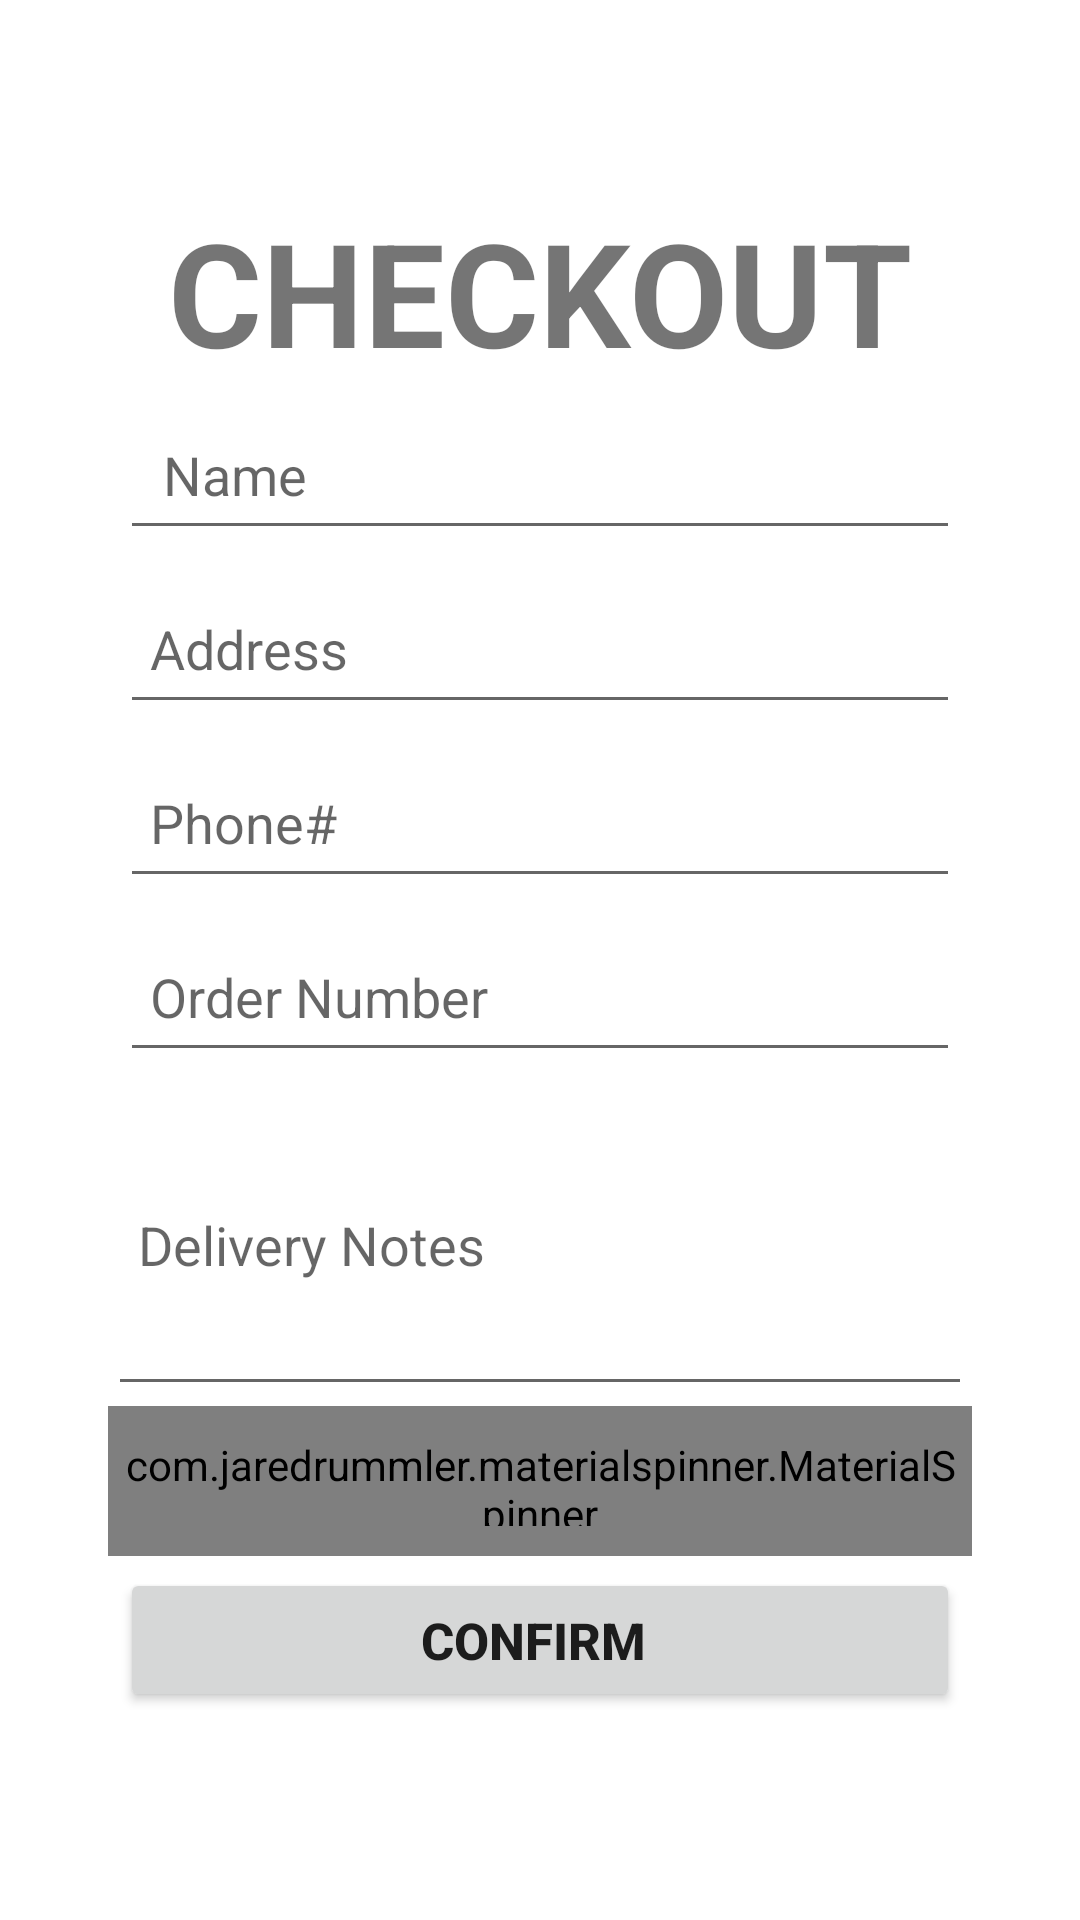

The Android layout XML behind this screen, and the referenced resources:
<!-- AndroidManifest.xml: application theme Theme.MeatShop -->
<!-- res/layout/activity_check_out.xml -->
<?xml version="1.0" encoding="utf-8"?>
<ScrollView xmlns:android="http://schemas.android.com/apk/res/android"
    xmlns:tools="http://schemas.android.com/tools"
    android:layout_width="match_parent"
    android:layout_height="match_parent"
    tools:context=".activities.consumer.CheckOutActivity">

    <RelativeLayout
        android:layout_width="match_parent"
        android:layout_height="wrap_content"
        android:layout_gravity="center_vertical">


        <LinearLayout
            android:layout_width="match_parent"
            android:layout_height="wrap_content"
            android:layout_centerInParent="true"
            android:layout_marginHorizontal="20dp"
            android:orientation="vertical"
            android:padding="16dp">

            <TextView
                android:layout_width="wrap_content"
                android:layout_height="match_parent"
                android:layout_gravity="center"
                android:text="CheckOut"
                android:textAllCaps="true"
                android:textSize="48sp"
                android:textStyle="bold" />

            <EditText
                android:id="@+id/name"
                android:layout_width="match_parent"
                android:layout_height="50dp"
                android:layout_margin="4dp"
                android:hint=" Name"
                android:inputType="text"
                android:padding="10dp" />

            <EditText
                android:id="@+id/address"
                android:layout_width="match_parent"
                android:layout_height="50dp"
                android:layout_margin="4dp"
                android:hint="Address"
                android:inputType="text"
                android:padding="10dp" />


            <EditText
                android:id="@+id/payment"
                android:layout_width="match_parent"
                android:layout_height="50dp"
                android:layout_margin="4dp"
                android:hint="Phone# "
                android:inputType="phone"
                android:padding="10dp" />


            <EditText
                android:id="@+id/order_id"
                android:layout_width="match_parent"
                android:layout_height="50dp"
                android:layout_margin="4dp"
                android:hint="Order Number"

                android:inputType="phone"
                android:padding="10dp" />


            <EditText
                android:id="@+id/description"
                android:layout_width="match_parent"
                android:layout_height="wrap_content"
                android:hint="Delivery Notes "
                android:inputType="textMultiLine"
                android:lines="4"
                android:maxLines="6"
                android:minLines="4"
                android:padding="10dp" />

            <com.jaredrummler.materialspinner.MaterialSpinner
                android:id="@+id/state"
                android:layout_width="match_parent"
                android:layout_height="50dp"

                android:paddingHorizontal="2dp"
                android:paddingVertical="10dp"

                android:textSize="16sp"
                android:textStyle="bold" />

            <EditText
                android:visibility="gone"
                android:id="@+id/debit"
                android:layout_width="match_parent"
                android:layout_height="50dp"
                android:layout_margin="4dp"
                android:hint="Enter Debit Card Number"
                android:inputType="phone"
                android:padding="10dp" />


            <Button
                android:id="@+id/add"
                android:layout_width="match_parent"
                android:layout_height="wrap_content"
                android:layout_margin="4dp"
                android:layout_marginTop="16dp"
                android:paddingVertical="10dp"
                android:text="Confirm "
                android:textAllCaps="true"
                android:textSize="17sp"
                android:textStyle="bold" />
        </LinearLayout>


    </RelativeLayout>

</ScrollView>
<!-- resources referenced by this layout -->
<resources>
  <style name="Theme.MeatShop" parent="Theme.MaterialComponents.DayNight.DarkActionBar">
          
          <item name="colorPrimary">@color/purple_500</item>
          <item name="colorPrimaryVariant">@color/purple_700</item>
          <item name="colorOnPrimary">@color/white</item>
          
          <item name="colorSecondary">@color/teal_200</item>
          <item name="colorSecondaryVariant">@color/teal_700</item>
          <item name="colorOnSecondary">@color/black</item>
          
          <item name="android:statusBarColor" tools:targetApi="l">?attr/colorPrimaryVariant</item>
          
      </style>
  <!-- not gathered from this repository: default colours our renderer supplied (Android Studio template values) -->
  <color name="purple_500">#FF6200EE</color>
  <color name="purple_700">#FF3700B3</color>
  <color name="teal_200">#FF03DAC5</color>
  <color name="teal_700">#FF018786</color>
  <color name="black">#FF000000</color>
  <color name="white">#FFFFFFFF</color>
</resources>
